pico-8 play session: hold → + tap 🅾

[t = 2 s] hold → ~2s, tap 🅾 ~4×
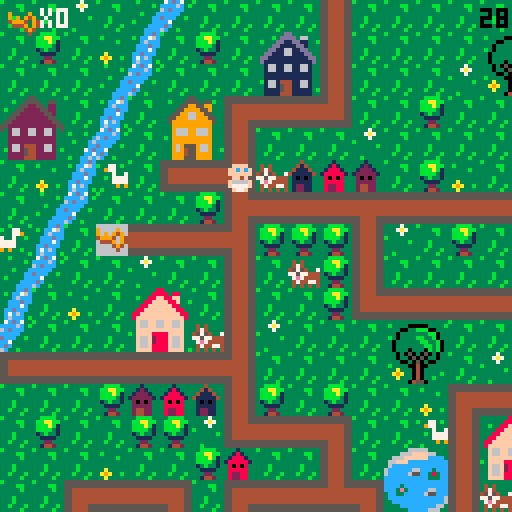
[t = 4 s] hold → ~4s, tap 🅾 ~7×
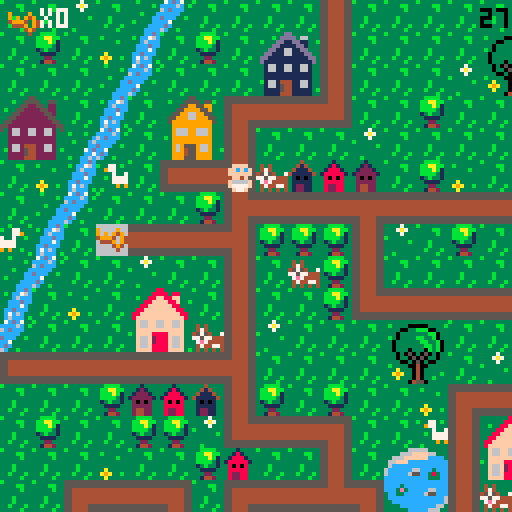
[t = 8 s] hold → ~8s, tap 🅾 ~14×
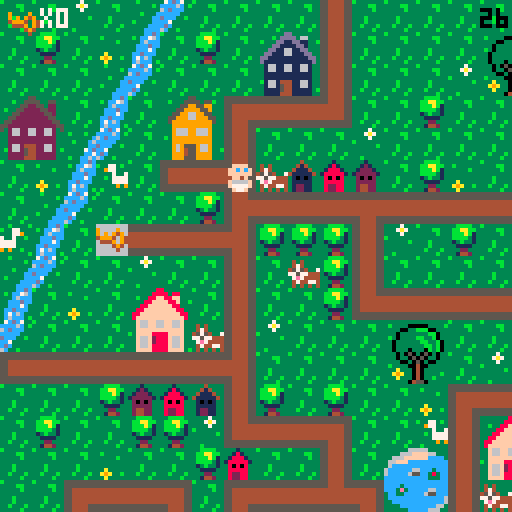

pico-8 cartridge
version 29
__lua__
-- baby search

--menu qui gere les niveaux

function _init()
	create_player()
	scene="intro"
	last=flr(time())
	music(0)
end

function _update()
	if scene=="intro" then
		update_intro()
	elseif scene=="lvl1" then
		update_lvl1()
	elseif scene=="intro2" then
		update_intro2()
	elseif scene=="lvl2" then
	 update_lvl2()
 elseif scene=="intro3" then
		update_intro3()
	elseif scene=="lvl3" then
	 update_lvl3()
 end
end
 
function _draw()
	if scene=="intro" then
		draw_intro()
	elseif scene=="lvl1" then
		draw_lvl1()
	elseif scene=="intro2" then
		draw_intro2()
	elseif scene=="lvl2" then
	 draw_lvl2()
	elseif scene=="intro3" then
		draw_intro3()
	elseif scene=="lvl3" then
	 draw_lvl3()
 end
end
-->8
-- intro

function draw_intro()
	cls()
	map(0,33,0,0)
	print("ouiiiin ! \n j'ai perdu \n mon doudou...",60,20,0)
	print("aide-moi a le retrouver !",20,53,0)
	print("tu as xx secondes \n pour finir le jeu",10,73,2)
	print("press ❎ to start",10,100,1)
end

function update_intro()
	if btnp(❎) then
		scene="lvl1"
		test=flr(time())
	end
end

-- intro2 va du lvl 1 au lvl2

function draw_intro2()
	cls()
	map(32,33,0,0)
	print("ha ha ha ! \n c'est moi qui ai \n ton doudou !",50,20,0)
	print("je te le rendrai en echange \n de 10 biberons !",10,53,0)
	print("n'oublie pas ta poussette !",10,73,2)
	print("press ❎ to start",10,100,1)
end

function update_intro2()
	if btnp(❎) then
	scene="lvl2"
	up_player2()
	end
end

-- intro3 va du lvl2 au lvl3

function draw_intro3()
	cls()
	map(32,33,0,0)
	print("merci pour les \n biberons !",60,20,0)
	print("mais ce n'est \n pas fini !!",50,40,0)
	print("ton doudou est cache \n dans un coffre...",20,53,0)
	print("a toi de le trouver !",10,73,2)
	print("press ❎ to continue",10,100,1)
end

function update_intro3()
	if btnp(❎) then
		scene="lvl3"
		up_player3()
	end
end
-->8
-- lvl1

-- fonctions principales
function draw_lvl1()
	map_lvl1()
	draw_player()
	draw_ui()
	draw_time()
	stage_clear_lvl1()
	lose()
end

function update_lvl1()
	player_movement()
	update_camera()
end


--fonction qui cree la map
function map_lvl1()
 cls()
 map(0,0,0,0)
 timer()
end

--fonctions qui creent et
--affichent le joueur
function create_player()
	p={
		x=5,
		y=5,
		sprite=1,
		keys=0,
		speed=1
		}
end

function draw_player()
	spr(p.sprite, p.x*8, p.y*8, 1, 1, p.flip)
end

-- gestion de la camera
function update_camera()
	local camx=flr(p.x/16)*16
	local camy=flr(p.y/16)*16
	camera(camx*8,camy*8)
end

-- gestion des deplacements
function player_movement()
	newx=p.x
	newy=p.y
	
 if (btnp(⬅️)) newx-=p.speed p.flip=true 
 if (btnp(➡️)) newx+=p.speed p.flip=false
	if (btnp(⬆️)) newy-=p.speed
	if (btnp(⬇️)) newy+=p.speed
	
	--gestion des collisions
if not check_flag(0,newx,newy) then
	p.x=newx
	p.y=newy
	end
	--si flag 0 pas de deplacement
	
	--interdiction sortie de la map
	if not check_flag(0,newx, newy) then
		p.x=mid(0,newx,127)
		p.y=mid(0,newy,63)
	else
		sfx(0)
	end

	--player mvt appelle la 
	--fonction interact pour
	--recupere la cle
	interact(p.x, p.y)
	
end


--recuperation des objets

	--verifie un flag
function check_flag(flag,x,y)
	local sprite=mget(x,y)
	return fget(sprite,flag)
end

 --verifie si la tile a 
 --le flag 1
function interact(x,y)
	if check_flag(1,x,y) then
		pick_up_key(x,y)
	end 
	if check_flag(2,x,y) then
		pick_up_stroller(x,y)
	end
	if check_flag(3,x,y) and
 	p.stroller == 1 then
		pick_up_bottle(x,y)
 end
 if check_flag(4,x,y) and
 	p.bottle >= 10 then
 	lvl3 = true
  end
 if check_flag(5,x,y) then
 	pick_up_bridge(x,y)
 	final = true
 end
 if check_flag(7,x,y) then
 	p.bear+=1
 end 	
end

	--recupere la cle et keys +1
function pick_up_key(x,y)
	next_tile(x,y)
	p.keys+=1
	sfx(1)
end

	--remplace la tuile objet
	--par une tuile vide
function next_tile(x,y)
	local sprite=mget(x,y)
	mset(x,y,sprite+1)
end

function next_tile2(x,y)
	mset(66,4,15)
	mset(67,4,15)
end

function next_tile3(x,y)
	mset(65,1,120)
	mset(66,1,122)
end

-->8
-- fins de niveau

-- niveaux
--page game over

function draw_gameover()
	cls()
	map(16,33,0,0)
	print("ho non le temps est\nfini! \nmon doudou...",50,20,0)
	print("tu peux recommencer si tu veux!",3,53,0)
	print("press sur ❎ si tu veux\nretenter ta chance",3,60,1)
end

--fin de niveau
--game over par fin du chrono
function lose()
 if(time() - test) > 30  then
 draw_gameover()
 music(8)
 	if (btn(❎)) then
		run()
		end	 
 end
end

--niveau gagne
function stage_clear_lvl1()
 if (p.keys == 1) then
 cls()
 print("niveau 1 complete !", 5, 50, 7)
 print("appuyez sur ❎", 5, 60, 7)
 print("pour continuer", 5, 70, 7)
 	if (btn(❎)) then
 	 scene="intro2"
 	 up_player2()
 	end 
 end
end

function stage_clear_lvl2()
 cls()
 print("niveau 2 complete !", 5, 50, 7)
 print("appuyez sur ❎", 5, 60, 7)
 print("pour continuer", 5, 70, 7)
 	if (btn(❎)) then
 	 scene="intro3"
 	 up_player3()
 	end
end

function draw_win()
	if p.bear == 1 then
		scene="win"
	end
end



-->8
-- user interface
function draw_ui()
 camera()
	spr(70,2,2)
	print("x"..p.keys,10,2,7)
end

function draw_ui_lvl2()
 camera()
	spr(70,2,2)
	print("x"..p.keys,10,2,7)
	spr(85,2,7)
	print("x"..p.bottle,10,9,7)
end

function draw_ui_lvl3()
 camera()
	spr(70,2,2)
	print("x"..p.keys,10,2,7)
	--spr(30,2,30)
	--print("x"..p.bridge,10,2,35)
end

function timer()
 check = flr(time()) - test
end

function draw_time()
 camera()
 print(abs(flr(check - 30)), 120, 2, 0)
end
-->8
--lvl2

function update_lvl2()
 update_camera()
 player_movement()
 update_stroller()
end

function draw_lvl2()
 map_lvl2()
 draw_player()
 draw_ui_lvl2()
 draw_time()
	lose()
	if lvl3 == true then
		stage_clear_lvl2()
	end
end

function map_lvl2()
 cls(0)
 map(0,0,0,0)
 timer()
end

function up_player2()
	p={
		x=37,
		y=8,
		sprite=1,
		keys=1,
		speed=1,
		stroller=0,
		bottle=0
		}
end

 --verifie si la tile a
 --le flag 1
--recupere stroller et pumpkin
function pick_up_stroller(x,y)
	next_tile(x,y)
	p.stroller+=1
	sfx(1)
end

function update_stroller()
 if p.stroller == 1 then
 p.sprite=83
 end
end

function pick_up_bottle(x,y)
	next_tile(x,y)
	p.bottle+=1
	sfx(1)
end
-->8
--lvl3

function update_lvl3()
 update_camera()
 player_movement()
end

function draw_lvl3()
 map_lvl3()
 draw_player()
 draw_ui_lvl3()
 draw_time()
	lose()
	draw_bear()
	if final == true then
	draw_bridge()
	end
end

function map_lvl3()
 cls(0)
 map(0,0,0,0)
 timer()
end

function up_player3()
	p={
		x=67,
		y=5,
		sprite=1,
		keys=2,
		speed=1,
		stroller=0,
		bottle=10,
		bridge=0,
		bear=0
		}
end

 --recupere le pont
function pick_up_bridge(x,y)
	next_tile(x,y)
	p.bridge+=1
	sfx(1)
end

function draw_bridge()
	if p.bridge ==1 then
	next_tile2()
	end
end

function draw_bear()
	if p.keys == 3 then
	next_tile3()
	end
end

-->8
-- win


function draw_win()
	cls()
	map(48,33,0,0)
	print("merci !",60,20,0)
end

function update_win()

end
__gfx__
00044400000444003331333333313333333433333333b33333333333b333333333bbbb3333337333333333333333ccdc37cdc7333333333333b3333355555555
0044440000ffff00331213333318133333414333333b4b33343433333333bb333bbaabb33337a7333b3333333b3cc76ccccc6c3b3b333b33333333b344444444
0ffffff00ffcfcf031222133318881333411143333bb44333474333333333b333bbbab133333733333333b33333c6ccc6cdccc333333333c3333333366666666
0ffffff00ffffff01222221318888813411111433b444bb345754337333333333bbbb313b33333333333333333cccdccccccc33333b333c6333b333c66666666
00ffff0000ff4f0032020233380808333101013333bb4bb377577444333b3333313b3313333333b33333333333ccc7c3dccc33b3333333cc333333cc66666666
0f6666f00f6666f0322222333888883331111133333b444b37e74444333b3333331111333333333333a333333ccdccc3cc733333333337cd3b3333cc66666666
0f7777f00f7777f0324422333822883331221133333b4b333474477433b333b333322333333333333a9a33b33c7c6c33cdc3333333333cc733333ccc44444444
00f77f0000f77f00324422333822883331221133333343333434343433333b333314423333b3333333a333333c6ccc3b6c33b3333b33cc6c3333cccc55555555
555555555544445555555555555555555544445555444455554444555555555555444455554444555555555555555555555555555544445555555555b3333333
5555555555444455555555555555555555444455554444555544445555555555554444555544445555555555555555555555555555444455444444443333bb33
44444444554444555544444444444455554444444444445544444444444444444444445555444444554444444444445555444455554444556666666633333b33
44444444554444555544444444444455554444444444445544444444444444444444445555444444554444444444445555444455554444556666666633333333
444444445544445555444444444444555544444444444455444444444444444444444455554444445544444444444455554444555544445566666666333b3333
444444445544445555444444444444555544444444444455444444444444444444444455554444445544444444444455554444555544445566666666333b3333
55555555554444555544445555444455555555555555555555555555554444555544445555444455555555555555555555444455555555554444444433b333b3
55555555554444555544445555444455555555555555555555555555554444555544445555444455555555555555555555444455555555555555555533333b33
33333333333333333333333883333333333333355333333333333335533333333333333dd333333333333366666333333333330b0333333333333330b0333333
3b3333000003333b3333338888388333333b33555533553333b3335555355b333333b3dddd3663333333666ffff663333b3330bbb033b3333b33330bb033b333
33330033bbb0033333b3388ff88ff333333335522553223333333559955993333b333dd11dd1133b33666ffffffcccc333330bb3bb03333b333330bbbb03333b
33303333333bb033333388ffff88f33b3b3355222255223333335599995593333333dd1111dd1333366fffcccccccccc3b303b33b33003333333303bbb033333
3b303333bb33b03333388ffffff8833333355222222552333335599669955333333dd116611dd33336cccccccccccccc330333333b3303333b330b33b3303333
330333333bb33b033388ffffffff88333355222222225533335599966999553333dd11166111dd336cccccc66ccc3ccc3330bbbbbbb033333330bbb333303333
3303333333bb3b03388ffffffffff883355222222222255333599999999995333dd1111111111dd36ccccc655cc383cc330bb33bb3bb03333330bbbbbb303333
33033303330b3b0338ffffffffffff83552222222222225533399999999993333d111111111111d3ccccccccccc333cc30bbb333333b30333330bbb3bbb03333
333030503050303333f66ff66ff66f33532662266226623533396669966693333316611661166133cccccccccccccccc0333333bbbb33303330bbbbb3bbb0333
333033050503303333f66ff66ff66f33332662266226623333396669966693333316611661166133cccc3ccccccccccc0333b3bb33330033330bbbbbb3333033
333300305030033333ffffffffffff3333222222222222333b399999999993333311111111111133ccc3e3ccccc66ccc30bbbbbbbb3b033b330bbbbbbb333033
3b33330040033333b3ffff8888ffff333322222222222233333999999999933333111111111111333cc33ccccc655ccc0bbb3bb3bbbbb0333b0bbbbb3bb33033
333a33304033333333f66f2888f66f33332662444226623333396955596693333b166144411661333cccccccccccccc6bbbbbb3333bbbb033330bbbbbb33033b
33a9a330403333b333f66f2888f66f333b2662544226623b333969455966933b331661544116613333ccccccccccccc63b3333344333b33038330b3333303333
333a33304033b33333f66f8888f66f3333222254422222333339994559999333331111544111113b3333ccccccccc66333300044540333338e83300450033b33
333333045503333333ffff8888ffff3b332222444222223333399955599993333311114441111133333333ccccc6663300000444455000003833304455003333
33344443330044033333333333b3333b66666666666666660000000000000000056666666666665000000000666666660566666666666650000000000000c000
3444773330044003b33773b3b33773339666696666666666900009000555555505666666666666505555555066666666056666666666665055555555000ccc00
404433330999999033977333333779339696949666666666909094900566666605666666666666506666665066666666056666666666665066666666001ccc10
444444439909909933337337733733b3499946946666666649994094056666660566666666666650666666506666666605666666666666506666666600611160
344444449999999933b3777777773333644496946666666604449094056666660566666666666650666666506666666605666666666666506666666600677760
33347444909999093333777777773333666649466666666600004940056666660566666666666650666666506666666605666666666666506666666600677760
33443344990000993333393993933b33666664666666666600000400056666660555555555555550666666505555555505666666666666506666666600677760
34434443099999903b3333333333333b666666666666666600000000056666660000000000000000666666500000000005666666666666506666666600066600
00888800003cccc3b3333333000444005ffff5553b30c033b3333333221dd2222222222222222222222222222222222222222222222222220000000000000000
088888802003dddc3333bb3350ffffdcff5f5f55b30ccc033333bb3311cccccccccccccccccccccccccccccc2222222222222222222222220000000000000000
8888888832033ddc33333b335ffcfcfcfffff644301ccc1033333b3311c0000000000000000000000000000c2222222220022222222222220000000000000000
88777788320000dc333333335ffffffc46666614306111603333333311c0700777700000007777700777000c2222222207702222222222220000000000000000
887777883cccccc0333b33330cff4fc64666611f30677760333b333311c0000000000000000000000000000c2202220207702222222222220000000000000000
8888888832cccc23333b333302cccc26f111111f30677760333b333311c0000000000000000000000000000c2220220207702222222222220000000000000000
08888880252cc25233b333b3252cc252ff11115f3067776033b333b311c0777770777770000777770777770c2222022207702222222222220000000000000000
008888003230032333333b330266002655dd5dd53306660333333b3311c0700070700070000700070700070c2222222207702222222222220000000000000000
3300000330000033c6c666ee6666c6c666622666666622662222222211c0700070700070070700070700070d20002222077000222222222266666aaaaa666666
300bbb0330b3bb00666c6fffff6c666666244222222244262222222211c0700070700070000700070700070d2222222207707700022222226666aaaaaaa66666
00bb3bb00bbb333066c6f87878f6c66666244244444244262222222211d0700070700070070700070700070d222222220770770770002222666fffffffff6666
0bbb3bb003bbbbbb6c6f8888888f66c666622457457422662222222211d0700070700070000700070700070d22002222077077077077022266eff33f33ffe666
0b3bbb330333b33066ef8228228fe66666662455455426662222222211d0777770777770000777770777770d20770022077777777777022266eff37f37ffe666
00333b30000333006ef822222228fe6666662444444426662222222211d0000000000000000000000000000d207777007777777777770222669fffffffff6666
30033330330450036ef882222288fe6666662444544426662222222211d0000000000000000000000000000d2207777777777777777702226669ffe7eff66666
3000040033045033666f822f228f666666666244444266662222222211dddddddddddddddddddddddddddddd2220777777777777777702226666dfffffdff666
00b00440304500336666f8fff8f666666666622222226666330aaa033333333355555403033330330224442222220777777777777777022266ffdddddddff666
0bbb00400450bb006ff66fffff666ff6666622444442266630ffff033300003305444540930309030244444222222077777777777777022266ff5ddddd566666
00bbb004450bbb336ff6eeeeeeee6ff666624444444442660ff3f3f0309449033052225090909490304d4d402222220777777777777702226666555555566666
003340044533bb3066eeeeeeeeeeee6666244424442444260ffffff004944940052225404999409430444440222222207777777777702222666f5555555f6666
300004044445330366ffeeeeeeeeff66662422244422242630ffef0304999940055554400444909404245424222222220777777777022222666ff55555ff6666
333330444500003366ff77777777ff6666222442424422260f6666f030499403044454033000494030022200222222222000000000222222666ff66666ff6666
3b333304450333336ffff777777ffff666624442224442660f5555f030444403044450333333040304422244222222222222222222222222666ef66666fe6666
33333044455033b36ffff777777ffff6666244426244426630f55f03300000033000033333333033044000442222222222222222222222226666666666666666
05050505050505050505050505050505050505050505050505050505050505058005050505050505050505050505050505050505050505050505050505050505
05058500000000000000000000000000000000000000000000000000000000000000000000000000000000000000000000000000000000000000000000000000
74e4e4e4e4e4e4e4e4e4e4e4e4e4e4a46666666666666666666666666666666674e4e4e4e4e4e4e4e4e4e4e4e4e4e4a474e4e4e4e4e4e4e4e4e4e4e4e4e4e4a4
00000000000000000000000000000000000000000000000000000000000000000000000000000000000000000000000000000000000000000000000000000000
c45454545454545454545454545454d466666666666666666666666666666666c45454545454545454545454545454d4c45454545454545454545454545454d4
00000000000000000000000000000000000000000000000000000000000000000000000000000000000000000000000000000000000000000000000000000000
c45454545454545454545454545454d466758595a56666666666666666666666c45454545454545454545454545454d4c45454545454545454545454545454d4
00000000000000000000000000000000000000000000000000000000000000000000000000000000000000000000000000000000000000000000000000000000
c45426365454545454545454545454d466768696a66666666666666666666666c454e6f65454545454545454545454d4c45454545454545454545454545454d4
00000000000000000000000000000000000000000000000000000000000000000000000000000000000000000000000000000000000000000000000000000000
c45427375454545454545454545454d466666666666666666666666666666666c454e7f75454545454545454545454d4c45454545454545454545454545454d4
00000000000000000000000000000000000000000000000000000000000000000000000000000000000000000000000000000000000000000000000000000000
c45454545454545454545454545454d466666666666666666666666666666666c45454545454545454545454545454d4c45454545454545454545454545454d4
00000000000000000000000000000000000000000000000000000000000000000000000000000000000000000000000000000000000000000000000000000000
c45454545454545454545454545454d466666666666666666666666666666666c45454545454545454545454545454d4c45454545454545454545454545454d4
00000000000000000000000000000000000000000000000000000000000000000000000000000000000000000000000000000000000000000000000000000000
c45454545454545454545454545454d466666666666666666666666666666666c45454545454545454545454545454d4c45454545454545454545454545454d4
00000000000000000000000000000000000000000000000000000000000000000000000000000000000000000000000000000000000000000000000000000000
c45454545454545454545454545454d466666666666666666666666666666666c45454545454545454545454545454d4c45454545454545454545454545454d4
00000000000000000000000000000000000000000000000000000000000000000000000000000000000000000000000000000000000000000000000000000000
c45454545454545454545454545454d466666666666666666666666666666666c45454545454545454545454545454d4c45454545454545454545454545454d4
00000000000000000000000000000000000000000000000000000000000000000000000000000000000000000000000000000000000000000000000000000000
c45454545454545454545454545454d466666666b5c5d566d5d5d56666666666c45454545454545454545454545454d4c45454545454545454545454545454d4
00000000000000000000000000000000000000000000000000000000000000000000000000000000000000000000000000000000000000000000000000000000
c45454545454545454545454544656d466666666b6c6d6666666666666666666c45454545454545454545454545454d4c45454545454545454545454545454d4
00000000000000000000000000000000000000000000000000000000000000000000000000000000000000000000000000000000000000000000000000000000
c45454545454545454545454544757d466666666b7c7d7666666666666666666c45454545454545454545454545454d4c45454545454545454545454545454d4
00000000000000000000000000000000000000000000000000000000000000000000000000000000000000000000000000000000000000000000000000000000
c45454545454545454545454545454d466666666666666666666666666666666c45454545454545454545454545454d4c45454545454545454545454545454d4
00000000000000000000000000000000000000000000000000000000000000000000000000000000000000000000000000000000000000000000000000000000
84b4b4b4b4b4b4b4b4b4b4b4b4b4b4946666666666666666666666666666666684b4b4b4b4b4b4b4b4b4b4b4b4b4b49484b4b4b4b4b4b4b4b4b4b4b4b4b4b494
__gff__
0000010101010101010101010101010000000000000000000000000000002000010101010101010101010101010101010101010101010101010101010101010101080101020000000000000000000000010400001008000000000000000002000101000000000000000000000000000001010000000010000002800000000000
0000000000000000000000000000000000000000000000000000000000000000000000000000000000000000000000000000000000000000000000000000000000000000000000000000000000000000000000000000000000000000000000000000000000000000000000000000000000000000000000000000000000000000
__map__
070709070e0c070707071107070707070707070704020307432a2b4207072021082c2d2c2d565656565656565656565656606156565656565656565656565656085656560b6061525252520852525252525252525252525252525252525256560800000000000000000000000000000000000000000000000000000000000000
0708070a0b07080728291107070707202107070707110707073a3b4207073031083c3d3c3d5656565656565656565656567071565656565656565656565656560877560d0c7071525252522e2f202160612c2d2c2d2c2d52525208082c2d52520800000000000000000000000000000000000000000000000000000000000000
0707070e0c0707073839110707070930310707080714101013074222232021070820212c2d5656202160612e2f2c2d56562e2f565620212e2f606160612c2d560879560b2e2f521e1e52523e3f303170713c3d3c3d3c3d52522021523c3d52520800000000000000000000000000000000000000000000000000000000000000
2425070b072627121010150707080707070707070707070811070732330431070830313c3d5656303170713e3f3c3d56563e3f565630313e3f707170713c3d5608560e0c3e3f52525252525252525252525252525252525252303152085252520800000000000000000000000000000000000000000000000000000000000000
34350d0c07363711070707090707070707070712101010101508070711070707085656565656562c2d5656565656565656565656562e2f5656565656562c2d5608560b07565652522e2f60610808082021525252606160615252525208522c2d0800000000000000000000000000000000000000000000000000000000000000
070a0b42071a10180604030207080a0703070711080807070707070811070707085156565556563c3d5556565656565656565656563e3f5656565656563c3d56080e0c56565656523e3f70715252523031522e2f707170710808525208523c3d0800000000000000000000000000000000000000000000000000000000000000
070e0c0707070819101010171010101010171018070707121010101015070808082e2f60612021606120212e2f606156562c2d5656606156562e2f56562c2d56080b2e2f07565652525252525252525208523e3f5252525252080852085252520800000000000000000000000000000000000000000000000000000000000000
430b074410101018080808110907080707110711400707110407070707070708083e3f70713031707130313e3f707156563c3d5656707156563e3f56563c3d56080c3e3f072c2d52525252525252525208522e2f5208082021525252085252520800000000000000000000000000000000000000000000000000000000000000
0e0c070709070711070608110707070704110711030808110708202107121017082e2f56765656555555555555202156562c2d56562e2f56562e2f20212c2d5608606156563c3d0808202160612e2f5208523e3f525252303152522e2f2e2f520800000000000000000000000000000000000000000000000000000000000000
0b070a0722230711070708141010101010150714101010180707303107110911083e3f51565656555555555555303156563c3d56563e3f56563e3f30313c3d56087071525252525252303170713e3f5208522e2f525252202152523e3f3e3f520800000000000000000000000000000000000000000000000000000000000000
0c0707073233061109070707202107070707072627070811242507070a110a11082e2f202160612c2d2c2d5656202156562e2f565620215656565656565656560852525252606152525252525252525208523e3f0808083031085260615252520800000000000000000000000000000000000000000000000000000000000000
1a10101010101018070707073031070907070736370708113435071210150711083e3f303170713c3d3c3d5656303156563e3f56563031565656565656565656085252525270606152522e2f2e2f2e2f085252525252525252080870715256560800000000000000000000000000000000000000000000000000000000000000
070707080203041108070807070a12101010101013070711070707110807071108565656565656565656565656565656562e2f56562c2d2c2d2c2d60612c2d2e085252525260707152523e3f3e3f3e3f2e2f52525252080808525252525256560800000000000000000000000000000000000000000000000000000000000000
070807070808091410101307074211222307070411030711060704110709121508565656565656565656565656565656563e3f56563c3d3c3d3c3d70713c3d3e0852522c2d70715252525252525252523e3f2c2d5252525208525252525252520800000000000000000000000000000000000000000000000000000000000000
0707070a07070803070711072a2b11323320210719101016101010154207110a082c2d5656202160612c2d2c2d202160612c2d565656565656565656565656560852523c3d60615252525252606152522e2f3c2c2d2c2d5208520808085252520800000000000000000000000000000000000000000000000000000000000000
0707121010130712101016133a3b11060730310a112627072223070707071410083c3d5656303170713c3d3c3d303170713c3d565656565656565656565656560852525252707108082c2d08707152523e3f523c3d3c3d5208520852525252520800000000000000000000000000000000000000000000000000000000000000
20211128291410150707071410101507070907071136370832330a070420210708565656565656565656565656565656562e2f2c2d2021202156562e2f2c2d600852525252085252523c3d5208525252202152525252525208525252085252520800000000000000000000000000000000000000000000000000000000000000
30311138390a0907072627070707040a070a090711080712101010101330310708565656565656565656565656565656563e3f3c3d3031303156563e3f3c3d70086061525208522e2f5252525252525230315252202152525252522c2d2c2d520800000000000000000000000000000000000000000000000000000000000000
07071910101010130736370707071210101013081107071108072a2b11070a0708565660612e2f20212021565660612e2f565656562c2d565656565656565656087071525208523e3f525208525252522e2f5208303152085252523c3d3c3d520800000000000000000000000000000000000000000000000000000000000000
07041122230808191010101303071140070711081107041107073a3b1107070908565670713e3f30313031565670713e3f565656563c3d565656565656565656085252525208525252520808080808523e3f52085252522e2f525252085252520800000000000000000000000000000000000000000000000000000000000000
070711323306081109070a19101015070707141016101016101307081106070308565656565656565656562e2f56565656565656562c2d56562e2f2e2f2e2f56085252606108522e2f52525252085252606152085252523e3f52085208522c2d0800000000000000000000000000000000000000000000000000000000000000
09071410101010180a0a09110720210707070708090702020a1910101610101008565656565656565656563e3f56565656565656563c3d56563e3f3e3f3e3f56085252707108523e3f522c2d5208525270715220212021085252085208523c3d0800000000000000000000000000000000000000000000000000000000000000
070a090707070711072021110730020709070607090709090711020709080707082c2d2e2f2021565660612c2d2c2d5656202156562c2d56562e2f56562e2f56085252525252520852523c3d52085252525252303130315252606152085252520800000000000000000000000000000000000000000000000000000000000000
0a09070808121018033031141710101010101307070809090711070707070907083c3d3e3f3031565670713c3d3c3d5656303156563c3d56563e3f56563e3f560820212021202108525252525260612c2d5252525252522e2f707152525252520800000000000000000000000000000000000000000000000000000000000000
0a0908080311091410101307110607090708110407070a09081108030607070708565656562c2d565656565656606156562c2d56562c2d56562e2f5656565656083031303130312c2d0808080870713c3d0808080808523e3f525252525208520800000000000000000000000000000000000000000000000000000000000000
070408121015070807071107110722230a07110709090904031910101013070808565656563c3d565656565656707156563c3d56563c3d56563e3f5656565656085252525252523c3d52525252525252525252525252525252525260615208520800000000000000000000000000000000000000000000000000000000000000
070804141307041417101610150732330707141010101010101526270811070a0856562c2d2e2f56562e2f565620215656202156562c2d56562e2f2e2f2e2f2e085252202152525252525252522e2f2e2f56562e2f08080808085270715208520800000000000000000000000000000000000000000000000000000000000000
1010101015070a0711040a070809070703070a4009070702080736370a1107070856563c3d3e3f56563e3f565630315656303156563c3d56563e3f3e3f3e3f3e085252303108080808080808083e3f3e3f2e2f3e3f5252525252522c2d5208520800000000000000000000000000000000000000000000000000000000000000
282907070a0926271107070707121010171013072021090a09070707071109070856565656565656562e2f56562c2d2c2d2e2f5656606156565656565656565608525252525252525252525252525252523e3f52525208080808083c3d5208520800000000000000000000000000000000000000000000000000000000000000
383920210909363711072a2b4211202111080207303107070a08070a47114a090856565656565656563e3f56563c3d3c3d3e3f565670715656565656565656560808080808080808085252522c2d5252525252525252085252525252525208520800000000000000000000000000000000000000000000000000000000000000
0707303124250a0811073a3b421130311108080803070804032627074c444d0a0820212c2d606160612e2f56565656565656565656565656562e2f60612021560852525252525252525252523c3d5252522c2d525252085252522c2d2c2d08520800000000000000000000000000000000000000000000000000000000000000
0707070734350808141010101015090a14101010101010101b363707484b49070830313c3d707170713e3f56565656565656565656565656563e3f707130315608080808080808080808080808080808083c3d080808080808083c3d3c3d08080800000000000000000000000000000000000000000000000000000000000000
